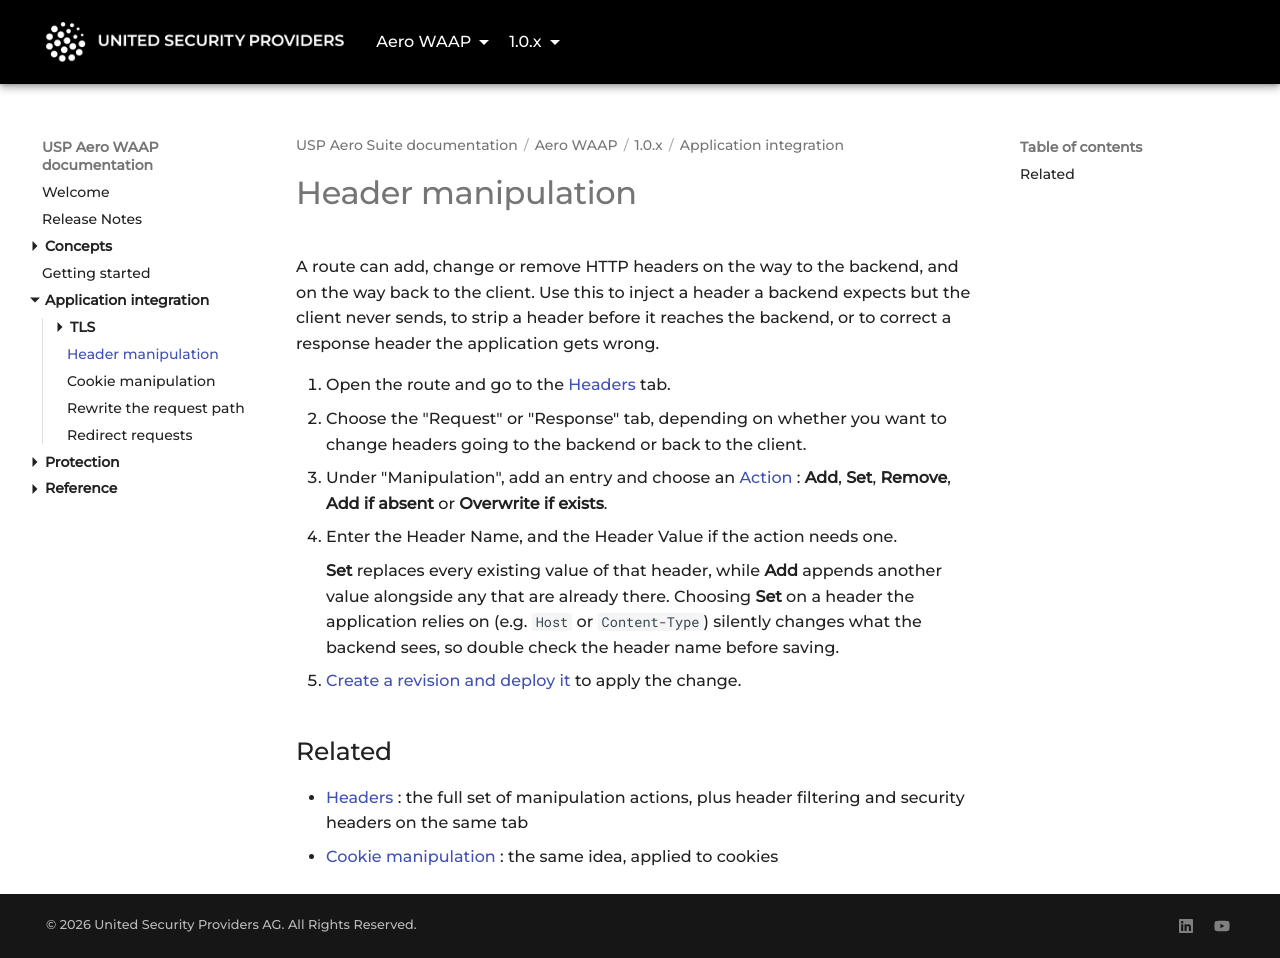

repository: united-security-providers/usp-aero · page: waap/1.0.x/application-integration/header-manipulation/index.html · generator: mkdocs

---
title: "Header manipulation"
weight: 30
---

# Header manipulation

A route can add, change or remove HTTP headers on the way to the backend, and on the way back to
the client. Use this to inject a header a backend expects but the client never sends, to strip a
header before it reaches the backend, or to correct a response header the application gets wrong.

1. Open the route and go to the [Headers](../reference/gui/vhosts/routes/headers) tab.
2. Choose the "Request" or "Response" tab, depending on whether you want to change headers going to
   the backend or back to the client.
3. Under "Manipulation", add an entry and choose an
   [Action](../reference/gui/vhosts/routes/headers#action): **Add**, **Set**, **Remove**, **Add if absent** or
   **Overwrite if exists**.
4. Enter the Header Name, and the Header Value if the action needs one.

    **Set** replaces every existing value of that header, while **Add** appends another value alongside any
    that are already there. Choosing **Set** on a header the application relies on (e.g. `Host` or
    `Content-Type`) silently changes what the backend sees, so double check the header name before saving.

5. [Create a revision and deploy it](../../../platform/1.0.x/concepts/configuration-lifecycle) to apply the change.

## Related

- [Headers](../reference/gui/vhosts/routes/headers): the full set of manipulation actions, plus header
  filtering and security headers on the same tab
- [Cookie manipulation](cookie-manipulation): the same idea, applied to cookies
